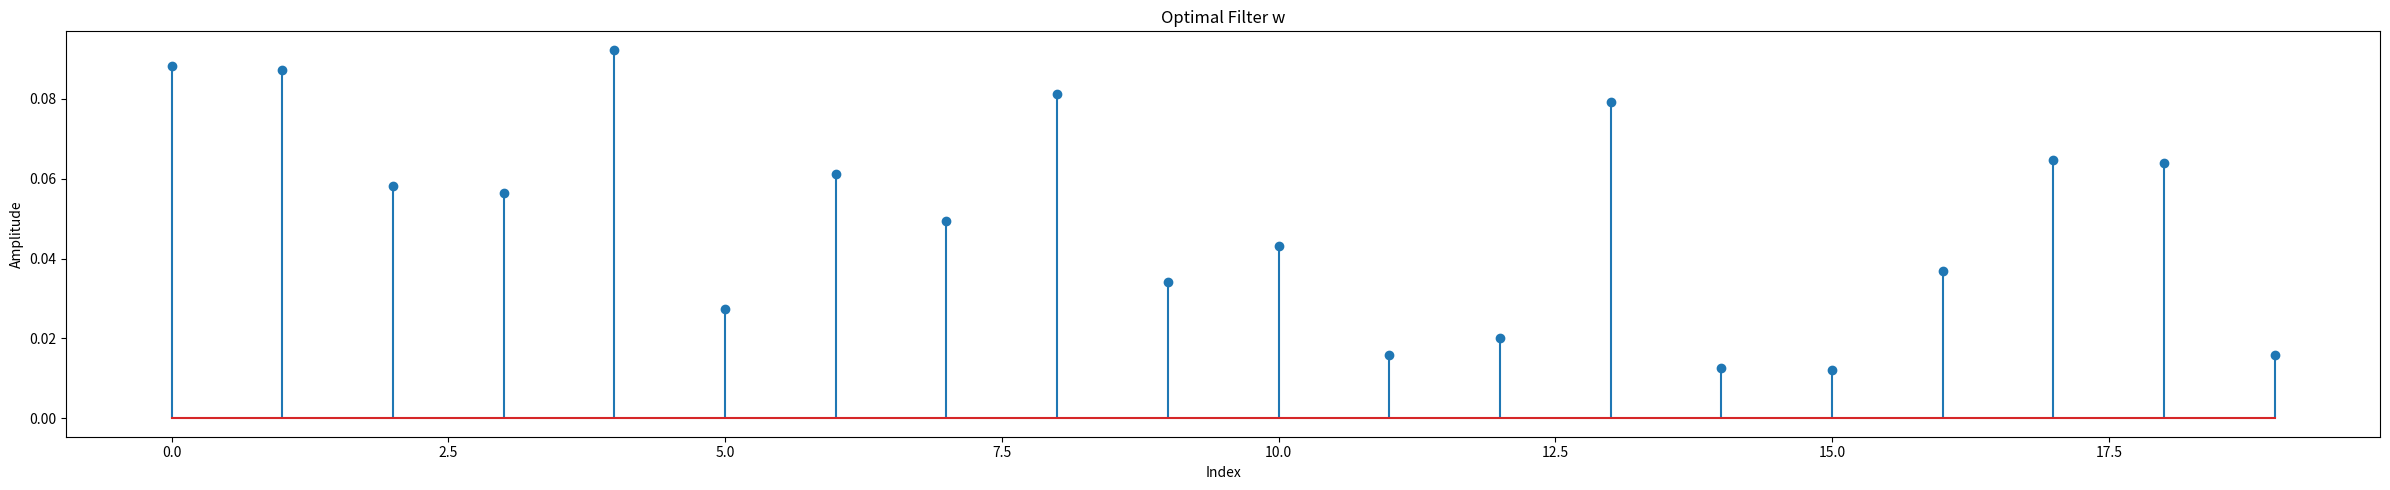
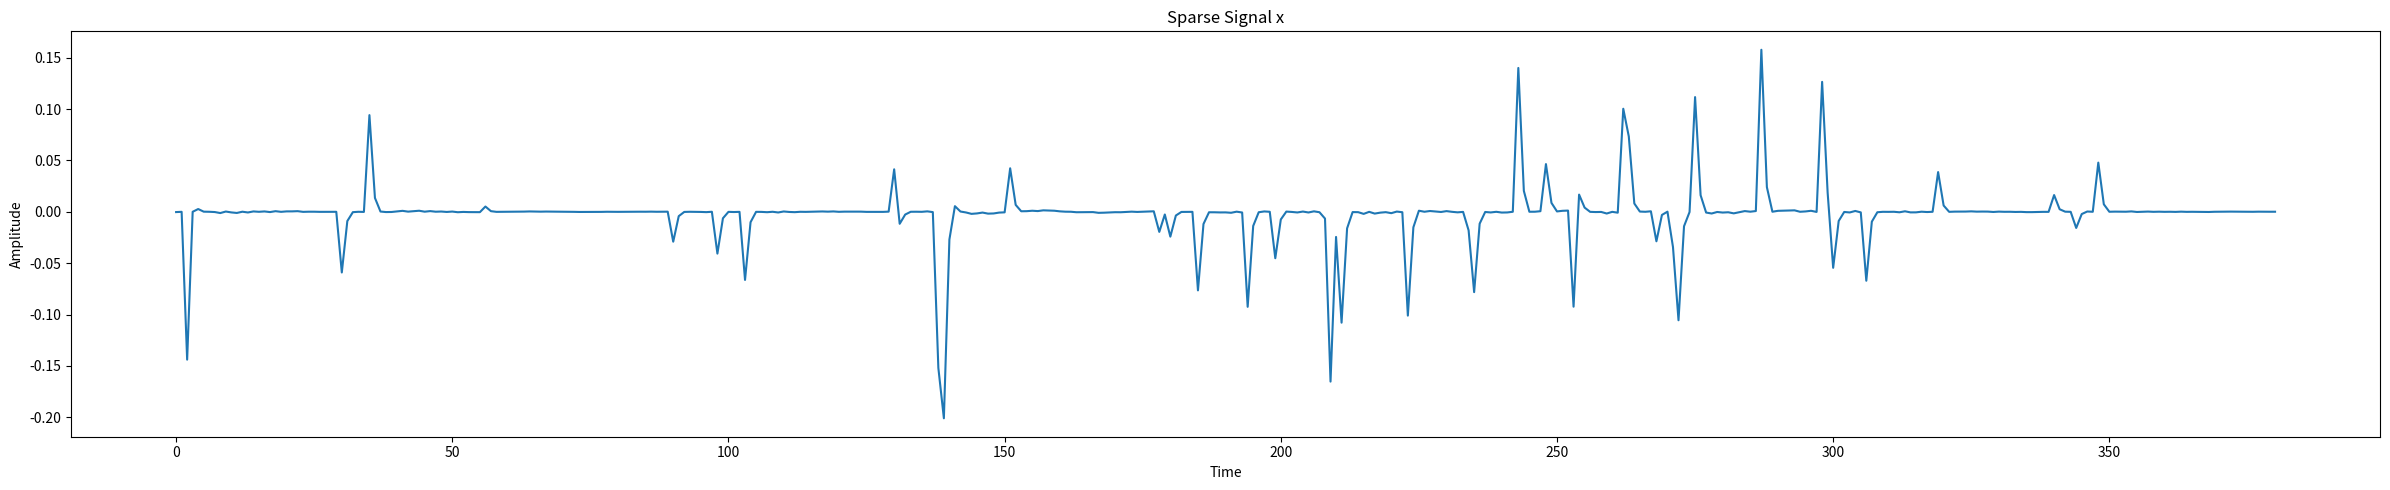
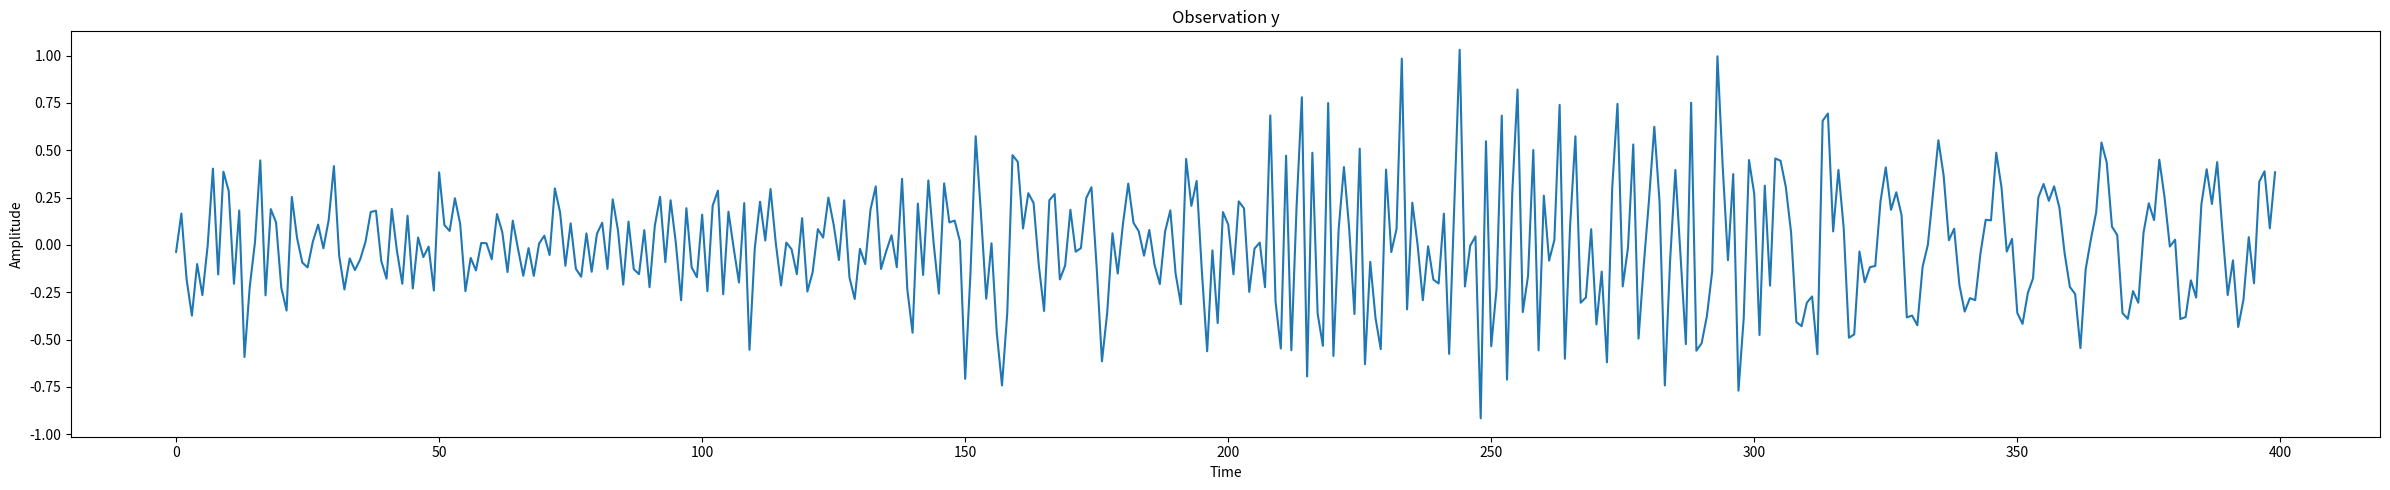
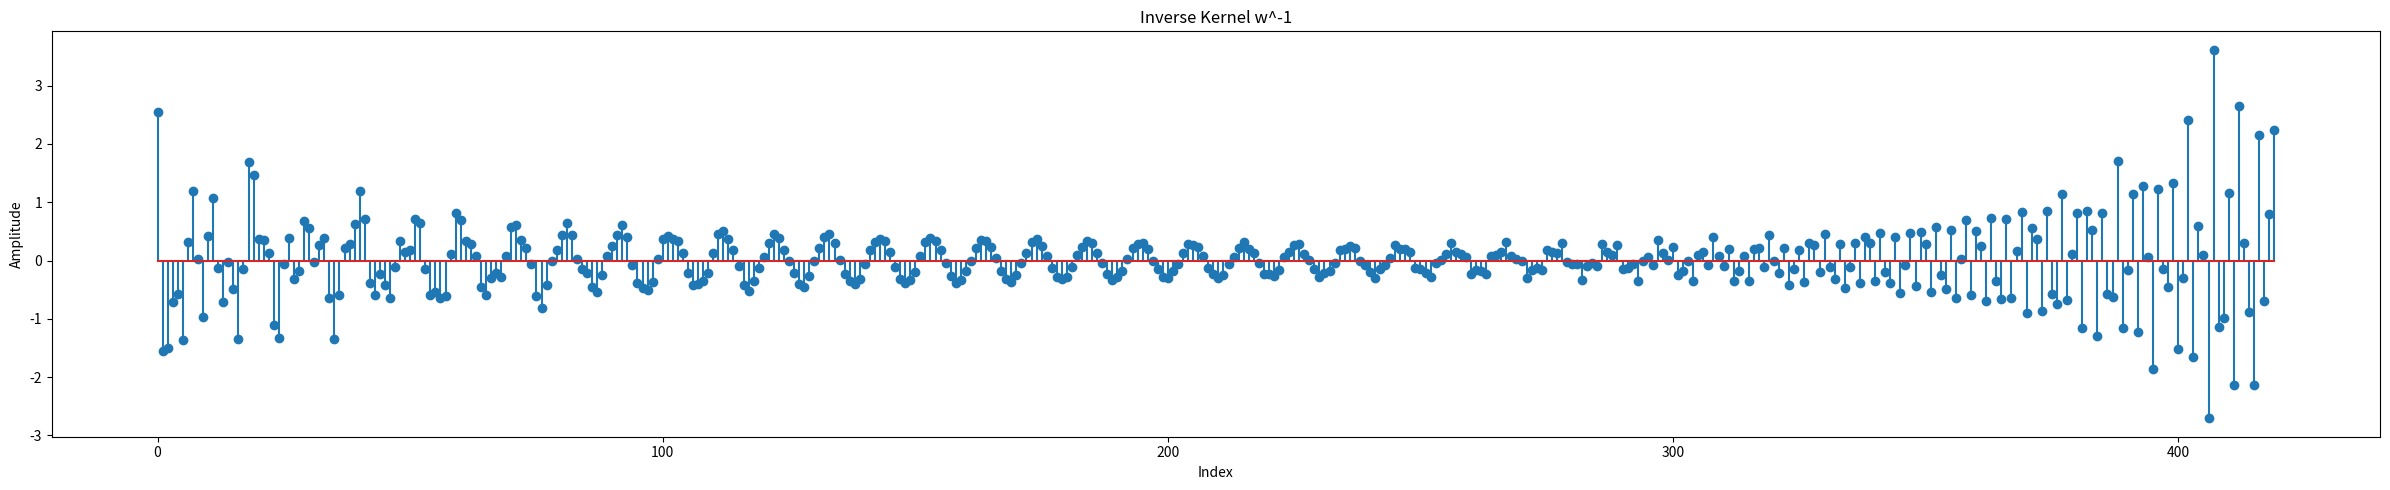
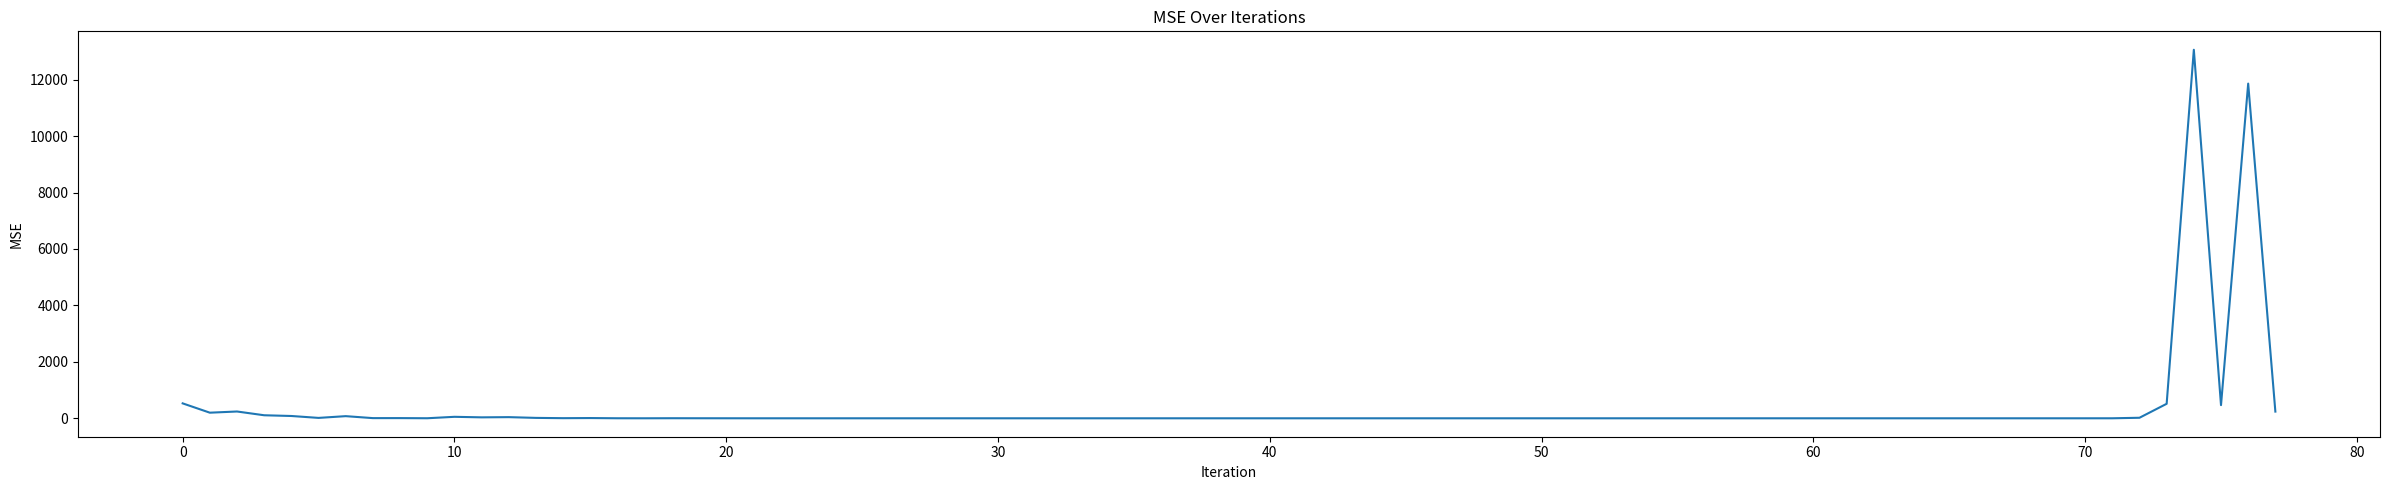
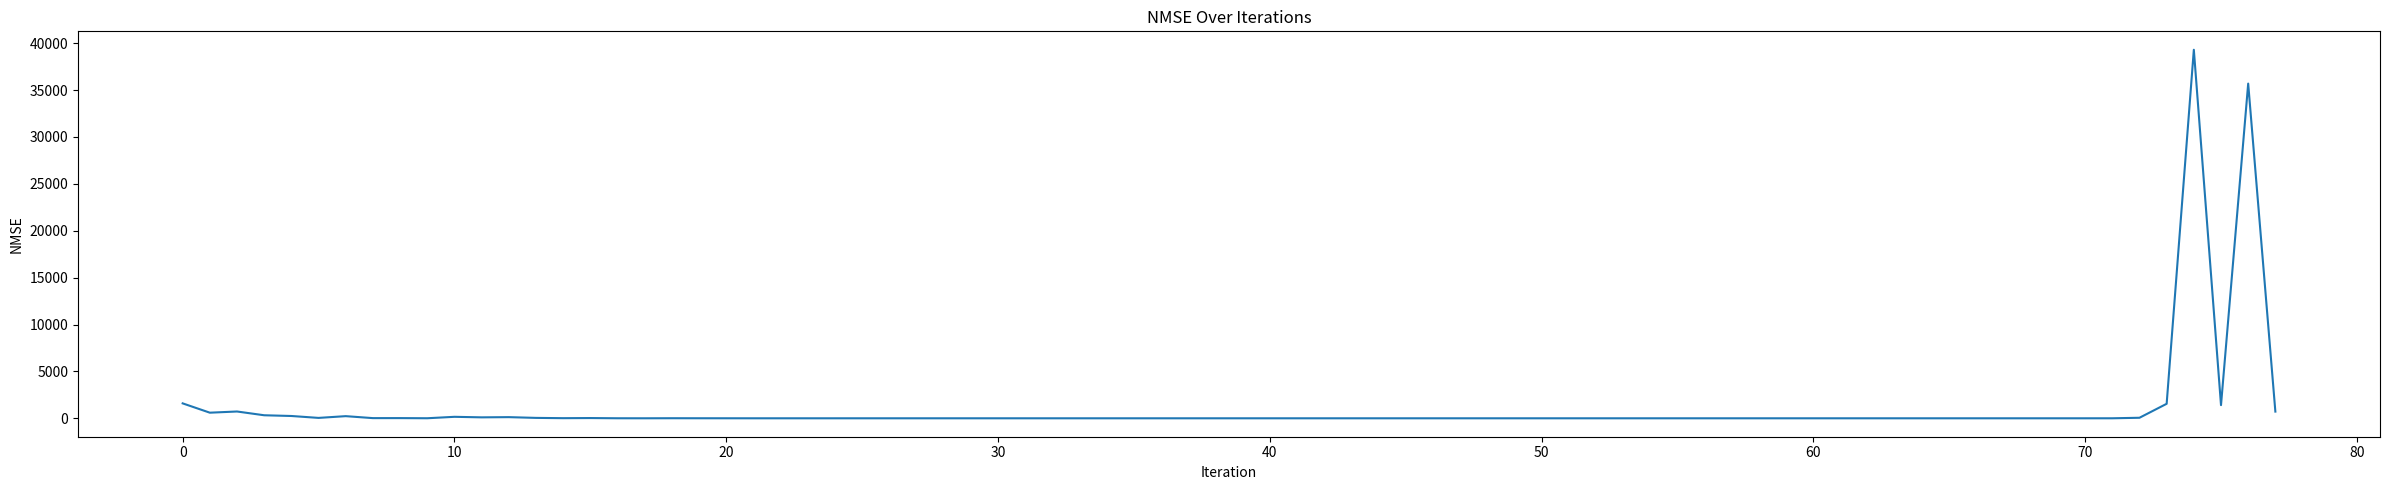

Source code (Python) for these figures, in order:
"""
15.15 Sparse blind deconvolution. We are given a time series observation y ∈ R^T, and seek a filter (convolution kernel) w ∈ R^k, so that the convolution x = w * y ∈ R^(T + k - 1) is sparse after truncating the first and last k - 1 entries, i.e., x_k:T = (x_k, x_k+1, ..., x_T) is sparse. Here * denotes convolution,
x_i = Σ w_j y_i-j, i = 1,...,T + k - 1, j = 1
where we assume that y_t = 0 for t ≤ 0. Typically we have k ≪ T.
As a convex surrogate for sparsity of x, we minimize its l1-norm, ||x||_1. To preclude the trivial solution w = 0, we normalize w by imposing the constraint w_1 = 1.
Interpretations. (These are not needed to solve the problem.) In signal processing dialect, we can say that w is a filter which, when applied to the signal y, results in x, a simpler, sparse signal. As a second interpretation, we can say that y = w^(-1) * x, where w^(-1) is the convolution inverse of w, defined as
w^(-1) = F^(-1)(1/F(w)),
where F is discrete Fourier transform at length N = T + k and F^(-1) is its inverse transform. In this interpretation, we can say that we have decomposed the signal into the convolution of a sparse signal x and a signal with short (k-long) inverse, w^(-1).
Carry out blind deconvolution on the signal given in blind_deconv_data.*. This file also defines the kernel length k. Plot optimal w and x, and also the given observation y. Also plot the inverse kernel w^(-1), use the function inverse_ker that we provided in blind_deconv_data.*.
Hint. The function conv(w, y) is overloaded to work with CVX*.

15.15 稀疏盲反卷积。我们得到了一个时间序列观察 y ∈ R^T,并寻求一个滤波器(卷积核)w ∈ R^k,使得卷积 x = w * y ∈ R^(T + k - 1) 在截断前后 k - 1 项后变得稀疏，即 x_k:T = (x_k, x_k+1, ..., x_T) 是稀疏的。这里 * 表示卷积，
x_i = Σ w_j y_i-j, i = 1,...,T + k - 1, j = 1,
其中我们假设 y_t = 0 对于 t ≤ 0。通常我们有 k ≪ T。
作为 x 稀疏性的凸替代，我们最小化其 l1-范数，||x||_1。为了排除平凡解 w = 0,我们通过施加约束 w_1 = 1 来规范化 w。
解释。（这些不是解决问题所必需的。）在信号处理方言中，我们可以说 w 是一个滤波器，当应用于信号 y 时，会得到 x,一个更简单、稀疏的信号。作为第二种解释，我们可以说 y = w^(-1) * x,其中 w^(-1) 是 w 的卷积逆，定义为
w^(-1) = F^(-1)(1/F(w)),
其中 F 是长度为 N = T + k 的离散傅立叶变换,F^(-1) 是其逆变换。在这种解释中，我们可以说我们已经将信号分解成稀疏信号 x 和具有短(k 长）逆的信号 w^(-1) 的卷积。
对 blind_deconv_data.* 中给出的信号执行盲反卷积。这个文件还定义了核长度 k。绘制最佳 w 和 x,以及给定的观测 y。还要绘制逆核 w^(-1)，使用我们在 blind_deconv_data.* 中提供的 inverse_ker 函数。
提示。函数 conv(w, y) 已重载以适用于 CVX*。
"""

# 导入所需的库
import numpy as np
import scipy.linalg as la
from numpy.random import RandomState
from scipy import signal
from scipy import optimize
import matplotlib.pyplot as plt
import os
import pandas as pd

# Parameters 设置参数
T = 400        # 时间序列的长度
k = 20         # 滤波器的长度
N = T + k      # FFT计算中使用的长度
p = 0.1        # 稀疏信号的稀疏程度
sigma = 0.0001 # 噪声水平

# Random Model with fixed seed 使用固定的随机数种子生成模型数据
rn = RandomState(364)

# 生成真实滤波器，并对其进行处理以满足特定的形式
w_true = rn.rand(k)               # 生成随机滤波器
index = np.argmax(np.abs(w_true)) # 找到滤波器中最大幅度的元素索引
w_true = np.roll(w_true, -index)  # 将滤波器滚动，使最大元素位于起始位置
w_true = w_true / w_true[0]       # 规范化滤波器

# 生成稀疏信号和观测值
x_true = rn.randn(T)                              # 生成随机信号
x_true = rn.binomial(1, p, np.shape(x_true)) * x_true # 使信号稀疏
y_true = np.real(np.fft.ifft(np.fft.fft(x_true, N) / np.fft.fft(w_true, N), N))
y = y_true[k:T+k] + sigma * rn.randn(T)           # 添加噪声生成最终的观测值

# 定义逆核函数
def inverse_ker(w, len=N):
    w_inv = np.real(np.fft.ifft(1/np.fft.fft(w, len), len))
    return w_inv
# blind_deconv_data.py 信号生成函数文件部分到此结束


# 定义用于优化的 l1 范数函数
def l1_norm(w, y, T, k):
    x = signal.convolve(w, y, mode='full')    # 计算 w 和 y 的卷积
    x_truncated = x[k-1:T]                    # 只考虑 x[k:T] 部分
    return np.sum(np.abs(x_truncated))        # 计算 l1 范数

# 设置优化问题的约束条件：滤波器 w 的元素之和为 1
constraint = {'type': 'eq', 'fun': lambda w: np.sum(w) - 1}

# 随机初始化 w
w_initial = np.random.RandomState(1).rand(k)

# 使用回调函数来计算并存储每一步的 MSE/NMSE
mse_values = []
nmse_values = []

def callback(w):
    mse = np.mean((w - w_true) ** 2)
    nmse = np.linalg.norm(w - w_true) ** 2 / np.linalg.norm(w_true) ** 2
    mse_values.append(mse)
    nmse_values.append(nmse)

# 使用 optimize.minimize 函数解优化问题
result = optimize.minimize(l1_norm, w_initial, args=(y, T, k), constraints=constraint, method='SLSQP', callback=callback)

# 检查优化结果
if result.success:
    w_optimal = result.x  # 获取最优滤波器
    x_optimal = signal.convolve(w_optimal, y, mode='full')[k-1:T]  # 通过卷积得到稀疏信号
    print("Success", '\n', result.message)
    print("w_optimal", '\n', w_optimal[:], '\n', "x_optimal", '\n', x_optimal[:])  # 显示 w_optimal 和 x_optimal
else:
    w_optimal = x_optimal = None
    print("False", result.message)

# 计算逆核函数
def compute_inverse_kernel(w, N):
    Fw = np.fft.fft(w, N)
    inverse_Fw = 1 / np.where(Fw != 0, Fw, 1)
    return np.real(np.fft.ifft(inverse_Fw))

# 计算逆核 w^-1
w_inverse = compute_inverse_kernel(w_optimal, N)

# 绘制结果图并输出 CSV
def plot_and_save_with_csv(data, title, xlabel, ylabel, output_folder_path, fig_size=(24, 5), plot_type='plot'):
    # 确保输出文件夹存在
    if not os.path.exists(output_folder_path):
        os.makedirs(output_folder_path)
    
    # 绘制图像
    plt.figure(figsize=fig_size)
    if plot_type == 'plot':
        plt.plot(data)
    elif plot_type == 'stem':
        plt.stem(data)
    
    plt.title(title)
    plt.xlabel(xlabel)
    plt.ylabel(ylabel)
    plt.tight_layout()
    
    # 保存图像
    safe_title = title.replace(' ', '_').replace('.', '').replace('-', '_')  # 替换标题中的非法文件名字符
    image_file_name = f"{safe_title}.jpg"
    plt.savefig(os.path.join(output_folder_path, image_file_name))
    plt.show()

    # 保存数据到 CSV
    csv_file_name = f"{safe_title}.csv"
    pd.DataFrame(data).to_csv(os.path.join(output_folder_path, csv_file_name), index=False, header=True)

# 设置输出路径
results_output_folder_path = 'Sparse_blind_deconvolution/results'   # 输出题目要求的 results 路径
error_output_folder_path = 'Sparse_blind_deconvolution/errors'   # 输出误差随迭代次数 errors 路径

# 设置输出参数
plot_and_save_with_csv(w_optimal, 'Optimal Filter w', 'Index', 'Amplitude', results_output_folder_path, plot_type='stem')    # 绘制最优滤波器 w
plot_and_save_with_csv(x_optimal, 'Sparse Signal x', 'Time', 'Amplitude', results_output_folder_path)    # 绘制稀疏信号 x
plot_and_save_with_csv(y, 'Observation y', 'Time', 'Amplitude', results_output_folder_path)      # 绘制观测 y
plot_and_save_with_csv(w_inverse, 'Inverse Kernel w^-1', 'Index', 'Amplitude', results_output_folder_path, plot_type='stem')     # 绘制逆核 w^-1
plot_and_save_with_csv(mse_values, 'MSE Over Iterations', 'Iteration', 'MSE', error_output_folder_path)  # 绘制 MSE
plot_and_save_with_csv(nmse_values, 'NMSE Over Iterations', 'Iteration', 'NMSE', error_output_folder_path)   # 绘制 NMSE